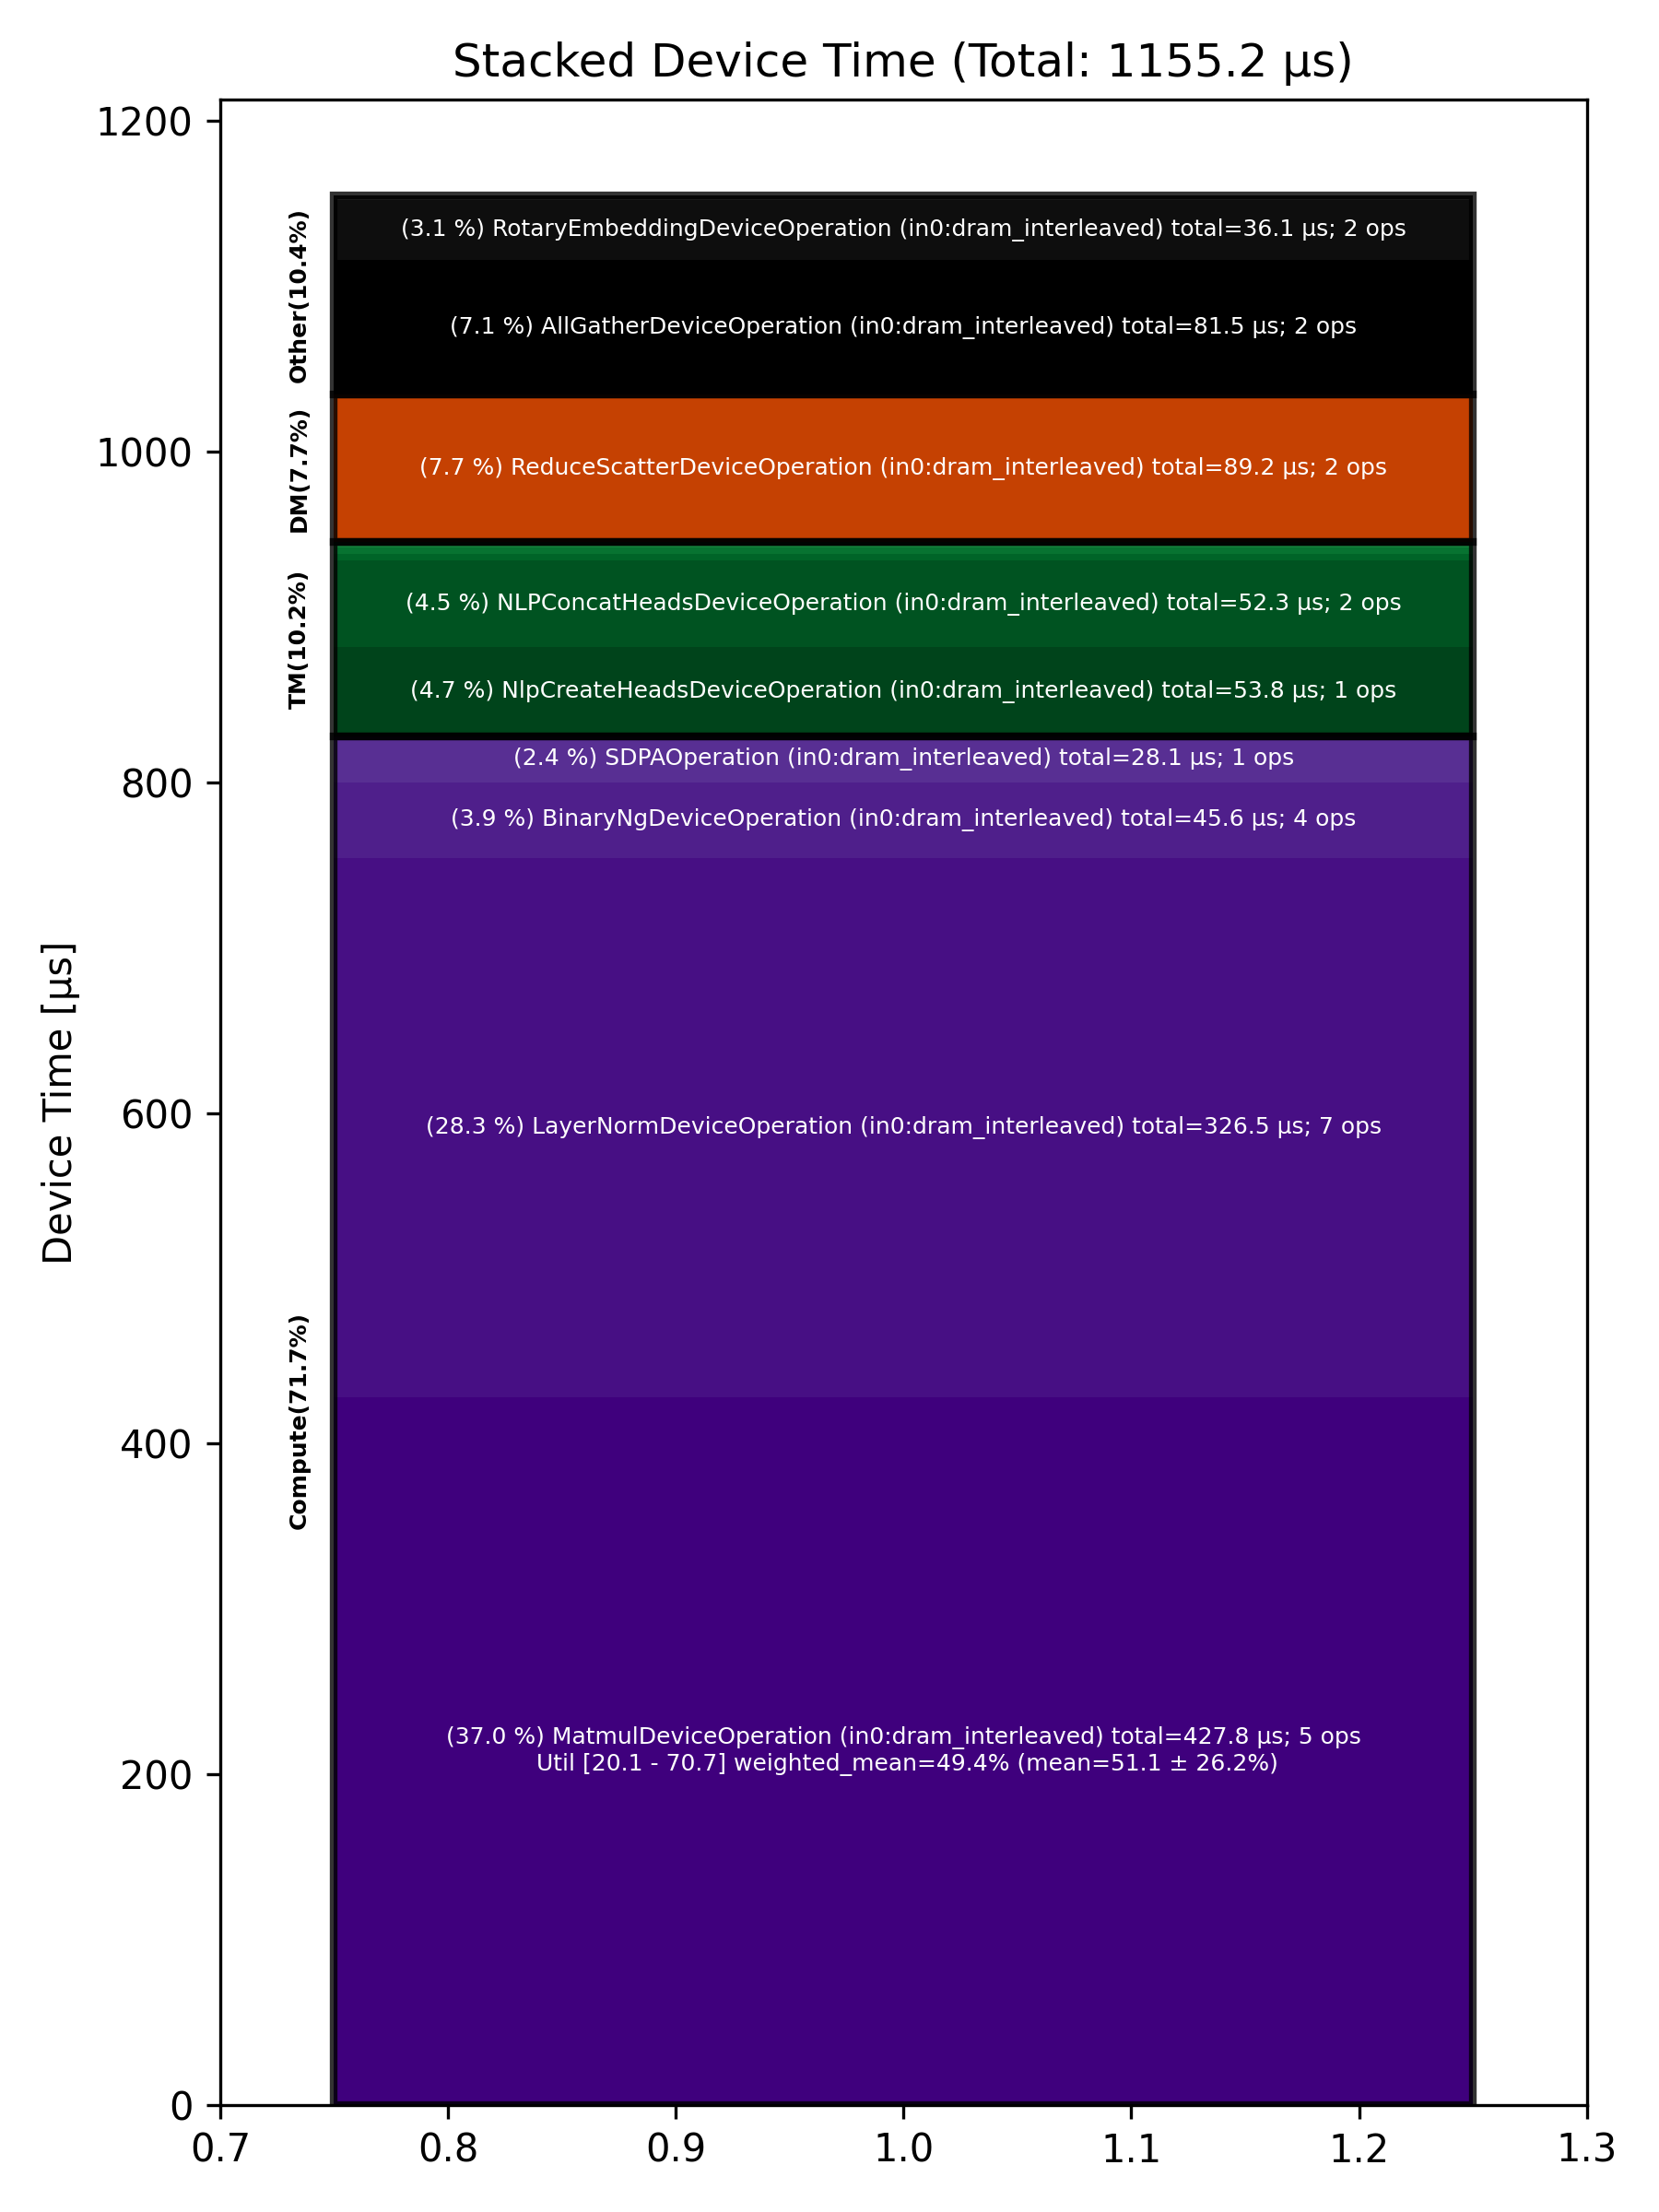

The table this chart was drawn from, first rows:
Total % [%], Op Code, Device Time Sum [μs], Op Count, Op Category, Min FLOPs [%], Max FLOPs [%], Mean FLOPs [%], Std FLOPs [%], Weighted Mean FLOPs [%]
37.03, MatmulDeviceOperation (in0:dram_interlea…, 427.8, 5, Compute, 20.09, 70.72, 51.06, 26.24, 49.38
28.26, LayerNormDeviceOperation (in0:dram_inter…, 326.5, 7, Compute, , , , , 
7.72, ReduceScatterDeviceOperation (in0:dram_i…, 89.19, 2, DM, , , , , 
7.05, AllGatherDeviceOperation (in0:dram_inter…, 81.45, 2, Other, , , , , 
4.66, NlpCreateHeadsDeviceOperation (in0:dram_…, 53.80, 1, TM, , , , , 
4.52, NLPConcatHeadsDeviceOperation (in0:dram_…, 52.25, 2, TM, , , , , 
3.95, BinaryNgDeviceOperation (in0:dram_interl…, 45.58, 4, Compute, , , , , 
3.13, RotaryEmbeddingDeviceOperation (in0:dram…, 36.10, 2, Other, , , , , 
2.43, SDPAOperation (in0:dram_interleaved), 28.08, 1, Compute, , , , , 
0.35, TypecastDeviceOperation (in0:dram_interl…, 4.01, 2, TM, , , , , 
0.32, SliceDeviceOperation (in0:dram_interleav…, 3.74, 2, TM, , , , , 
0.31, ConcatDeviceOperation (in0:dram_interlea…, 3.53, 1, TM, , , , , 
0.27, PagedFillCacheDeviceOperation (in0:dram_…, 3.14, 2, Other, , , , , 
